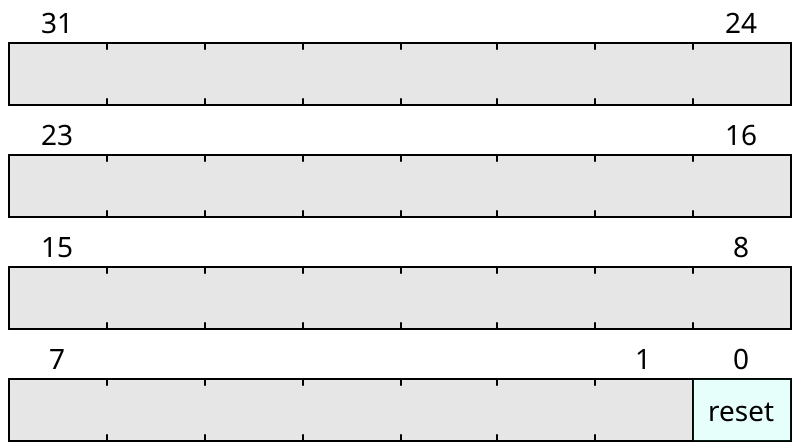

Write the WaveDrom bit-field specification (WaveJSON) that draws this register diagram.

{
    "reg": [
        {"name": "reset",  "type": 4, "bits": 1},
        {"bits": 31}
    ], "config": {"hspace": 400, "bits": 32, "lanes": 4 }, "options": {"hspace": 400, "bits": 32, "lanes": 4}
}